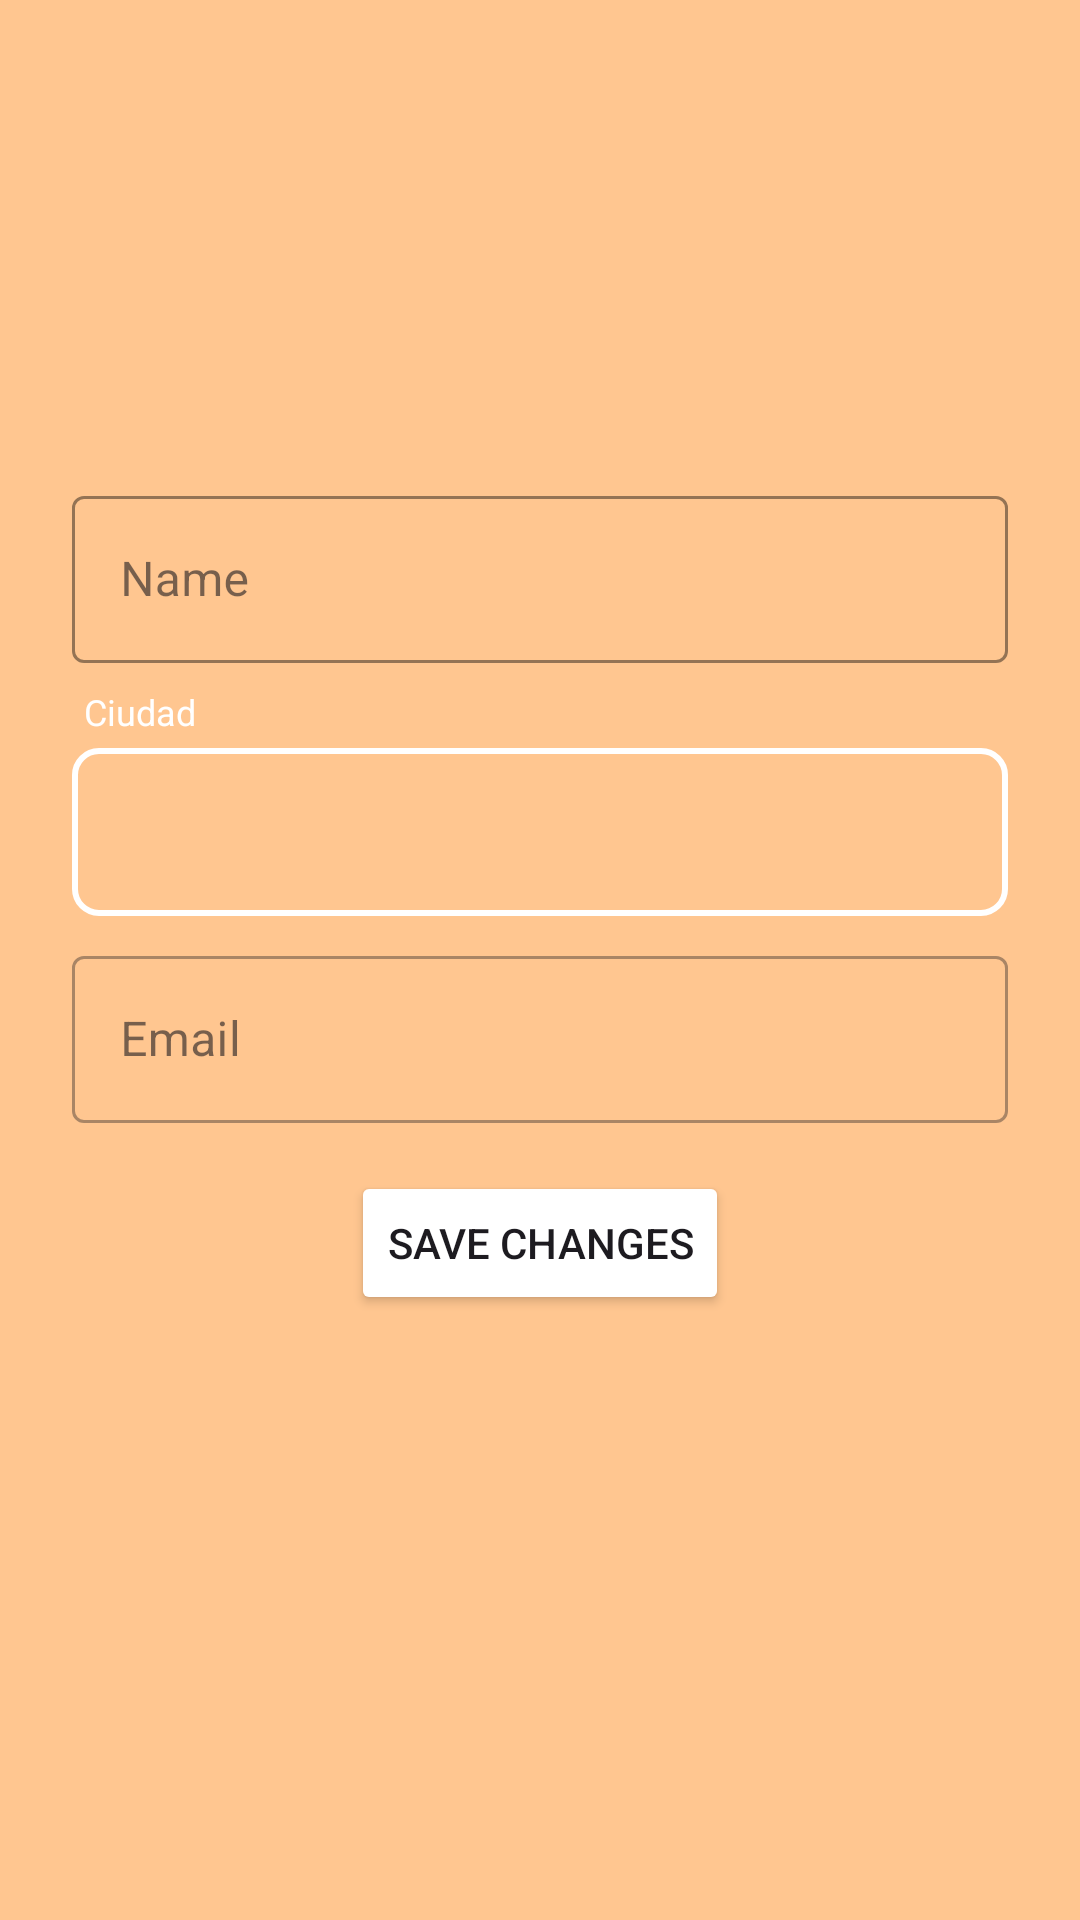

Here is an Android app screen rendered from its layout file. Give the layout XML and the strings, colors and styles it references.
<!-- AndroidManifest.xml: application theme Theme.HuellitasUrbanas -->
<!-- res/layout/fragment_perfil_paseador.xml -->
<?xml version="1.0" encoding="utf-8"?>
<ScrollView xmlns:android="http://schemas.android.com/apk/res/android"
    xmlns:app="http://schemas.android.com/apk/res-auto"
    android:background="#FFC690"
    android:layout_width="match_parent"
    android:layout_height="match_parent">


    <LinearLayout
        android:padding="24dp"
        android:orientation="vertical"
        android:layout_width="match_parent"
        android:layout_height="wrap_content"
        android:gravity="center_horizontal">

        <ImageView
            android:id="@+id/img_fotoPerfil"
            android:layout_width="120dp"
            android:layout_height="120dp"
            android:layout_marginBottom="16dp"
            android:scaleType="centerCrop"
            android:src="@drawable/ic_persona" />

        
        <com.google.android.material.textfield.TextInputLayout
            android:id="@+id/layout_nombre"
            style="@style/Widget.MaterialComponents.TextInputLayout.OutlinedBox"
            android:layout_width="match_parent"
            android:layout_height="wrap_content"
            android:layout_marginBottom="8dp"
            android:hint="@string/plch_nombre"
            app:boxBackgroundColor="@android:color/transparent"
            app:boxStrokeColor="@color/colorWhite"
            app:boxStrokeWidth="1dp"
            app:boxStrokeWidthFocused="2dp"
            app:hintTextColor="@color/colorWhite">

            <com.google.android.material.textfield.TextInputEditText
                android:id="@+id/edt_nombre"
                android:layout_width="match_parent"
                android:layout_height="wrap_content"
                android:textColor="#FFFFFF"
                android:textColorHint="@color/colorWhite" />
        </com.google.android.material.textfield.TextInputLayout>

        
        <LinearLayout
            android:id="@+id/layout_ciudad"
            android:layout_width="match_parent"
            android:layout_height="wrap_content"
            android:layout_marginBottom="8dp"
            android:orientation="vertical">

            <TextView
                android:layout_width="match_parent"
                android:layout_height="wrap_content"
                android:paddingStart="4dp"
                android:paddingBottom="4dp"
                android:text="Ciudad"
                android:textColor="@color/colorWhite"
                android:textSize="12sp" />

            <Spinner
                android:id="@+id/spinner_ciudad"
                android:layout_width="match_parent"
                android:layout_height="56dp"
                android:paddingStart="16dp"
                android:paddingEnd="16dp"
                android:background="@drawable/spinner_bg"
                android:backgroundTint="@color/colorWhite"
                android:popupBackground="@color/mainOscuro"
                android:spinnerMode="dropdown"
                android:textAlignment="center" />
        </LinearLayout>

        
        <com.google.android.material.textfield.TextInputLayout
            android:id="@+id/layout_correo"
            style="@style/Widget.MaterialComponents.TextInputLayout.OutlinedBox"
            android:layout_width="match_parent"
            android:layout_height="wrap_content"
            android:layout_marginBottom="16dp"
            android:hint="@string/plch_email">

            <com.google.android.material.textfield.TextInputEditText
                android:id="@+id/edt_correo"
                android:layout_width="match_parent"
                android:layout_height="wrap_content"
                android:enabled="false"
                android:textColor="#FFFFFF"
                android:textColorHint="@color/colorWhite" />
        </com.google.android.material.textfield.TextInputLayout>

        <Button
            android:id="@+id/btn_guardar"
            android:layout_width="wrap_content"
            android:layout_height="wrap_content"
            android:backgroundTint="@color/mainOscuro"
            android:text="@string/str_save" />
    </LinearLayout>
</ScrollView>
<!-- resources referenced by this layout -->
<resources>
  <color name="colorWhite">#FFFFFF</color>
  <!-- drawable spinner_bg (drawable) -->
  <shape xmlns:android="http://schemas.android.com/apk/res/android">
      <solid android:color="@android:color/transparent" />
      <stroke android:width="2dp" android:color="@color/colorWhite" />
      <corners android:radius="8dp" />
  </shape>
  <string name="plch_email">Email</string>
  <string name="plch_nombre">Name</string>
  <string name="str_save">Save Changes</string>
  <style name="Theme.HuellitasUrbanas" parent="Base.Theme.HuellitasUrbanas" />
  <style name="Base.Theme.HuellitasUrbanas" parent="Theme.Material3.DayNight.NoActionBar">
          
          
      </style>
</resources>
